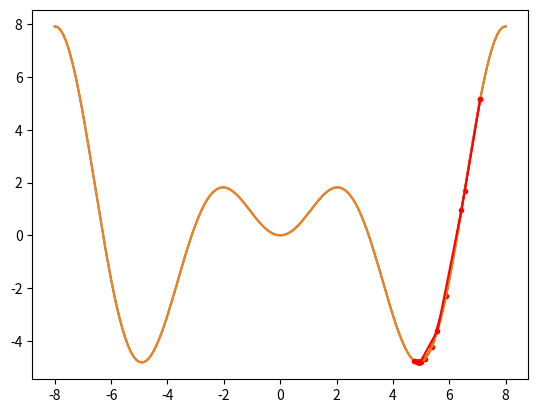

Write the Python code that produced this figure.
#Fuente: https://machinelearningmastery.com/gradient-descent-with-momentum-from-scratch/

# Gradiente Descendente Puro
from numpy import asarray
from numpy import arange
from numpy.random import rand
from numpy.random import seed
from matplotlib import pyplot
import numpy as np
 
# objective function
def objective(x):
	return x*np.sin(x)
 
# derivative of objective function
def derivative(x):
	return np.sin(x) + x * np.cos(x)
 
# gradient descent algorithm
def gradient_descent(objective, derivative, bounds, n_iter, step_size):
	# track all solutions
	solutions, scores = list(), list()
	# generate an initial point
	solution = bounds[:, 0] + rand(len(bounds)) * (bounds[:, 1] - bounds[:, 0])
	# run the gradient descent
	for i in range(n_iter):
		# calculate gradient
		gradient = derivative(solution)
		# take a step
		solution = solution - step_size * gradient
		# evaluate candidate point
		solution_eval = objective(solution)
		# store solution
		solutions.append(solution)
		scores.append(solution_eval)
		# report progress
		print('>%d f(%s) = %.5f' % (i, solution, solution_eval))
	return [solutions, scores]
 
# seed the pseudo random number generator
seed(4)
# define range for input
bounds = asarray([[-8.0, 8.0]])
# define the total iterations
n_iter = 30
# define the step size
step_size = 0.1
# perform the gradient descent search
solutions, scores = gradient_descent(objective, derivative, bounds, n_iter, step_size)
# sample input range uniformly at 0.1 increments
inputs = arange(bounds[0,0], bounds[0,1]+0.1, 0.1)
# compute targets
results = objective(inputs)
# create a line plot of input vs result
pyplot.plot(inputs, results)
# plot the solutions found
pyplot.plot(solutions, scores, '.-', color='red')
# show the plot
pyplot.show()


#Gradiente Descendente con Momento

# gradient descent algorithm
def gradient_descent(objective, derivative, bounds, n_iter, step_size, momentum):
	# track all solutions
	solutions, scores = list(), list()
	# generate an initial point
	solution = bounds[:, 0] + rand(len(bounds)) * (bounds[:, 1] - bounds[:, 0])
	# keep track of the change
	change = 0.0
	# run the gradient descent
	for i in range(n_iter):
		# calculate gradient
		gradient = derivative(solution)
		# calculate update
		new_change = step_size * gradient + momentum * change
		# take a step
		solution = solution - new_change
		# save the change
		change = new_change
		# evaluate candidate point
		solution_eval = objective(solution)
		# store solution
		solutions.append(solution)
		scores.append(solution_eval)
		# report progress
		print('>%d f(%s) = %.5f' % (i, solution, solution_eval))
	return [solutions, scores]
 
# seed the pseudo random number generator
seed(4)
# define range for input
bounds = asarray([[-8.0, 8.0]])
# define the total iterations
n_iter = 30
# define the step size
step_size = 0.1
# define momentum
momentum = 0.3
# perform the gradient descent search with momentum
solutions, scores = gradient_descent(objective, derivative, bounds, n_iter, step_size, momentum)
# sample input range uniformly at 0.1 increments
inputs = arange(bounds[0,0], bounds[0,1]+0.1, 0.1)
# compute targets
results = objective(inputs)
# create a line plot of input vs result
pyplot.plot(inputs, results)
# plot the solutions found
pyplot.plot(solutions, scores, '.-', color='red')
# show the plot
pyplot.show()